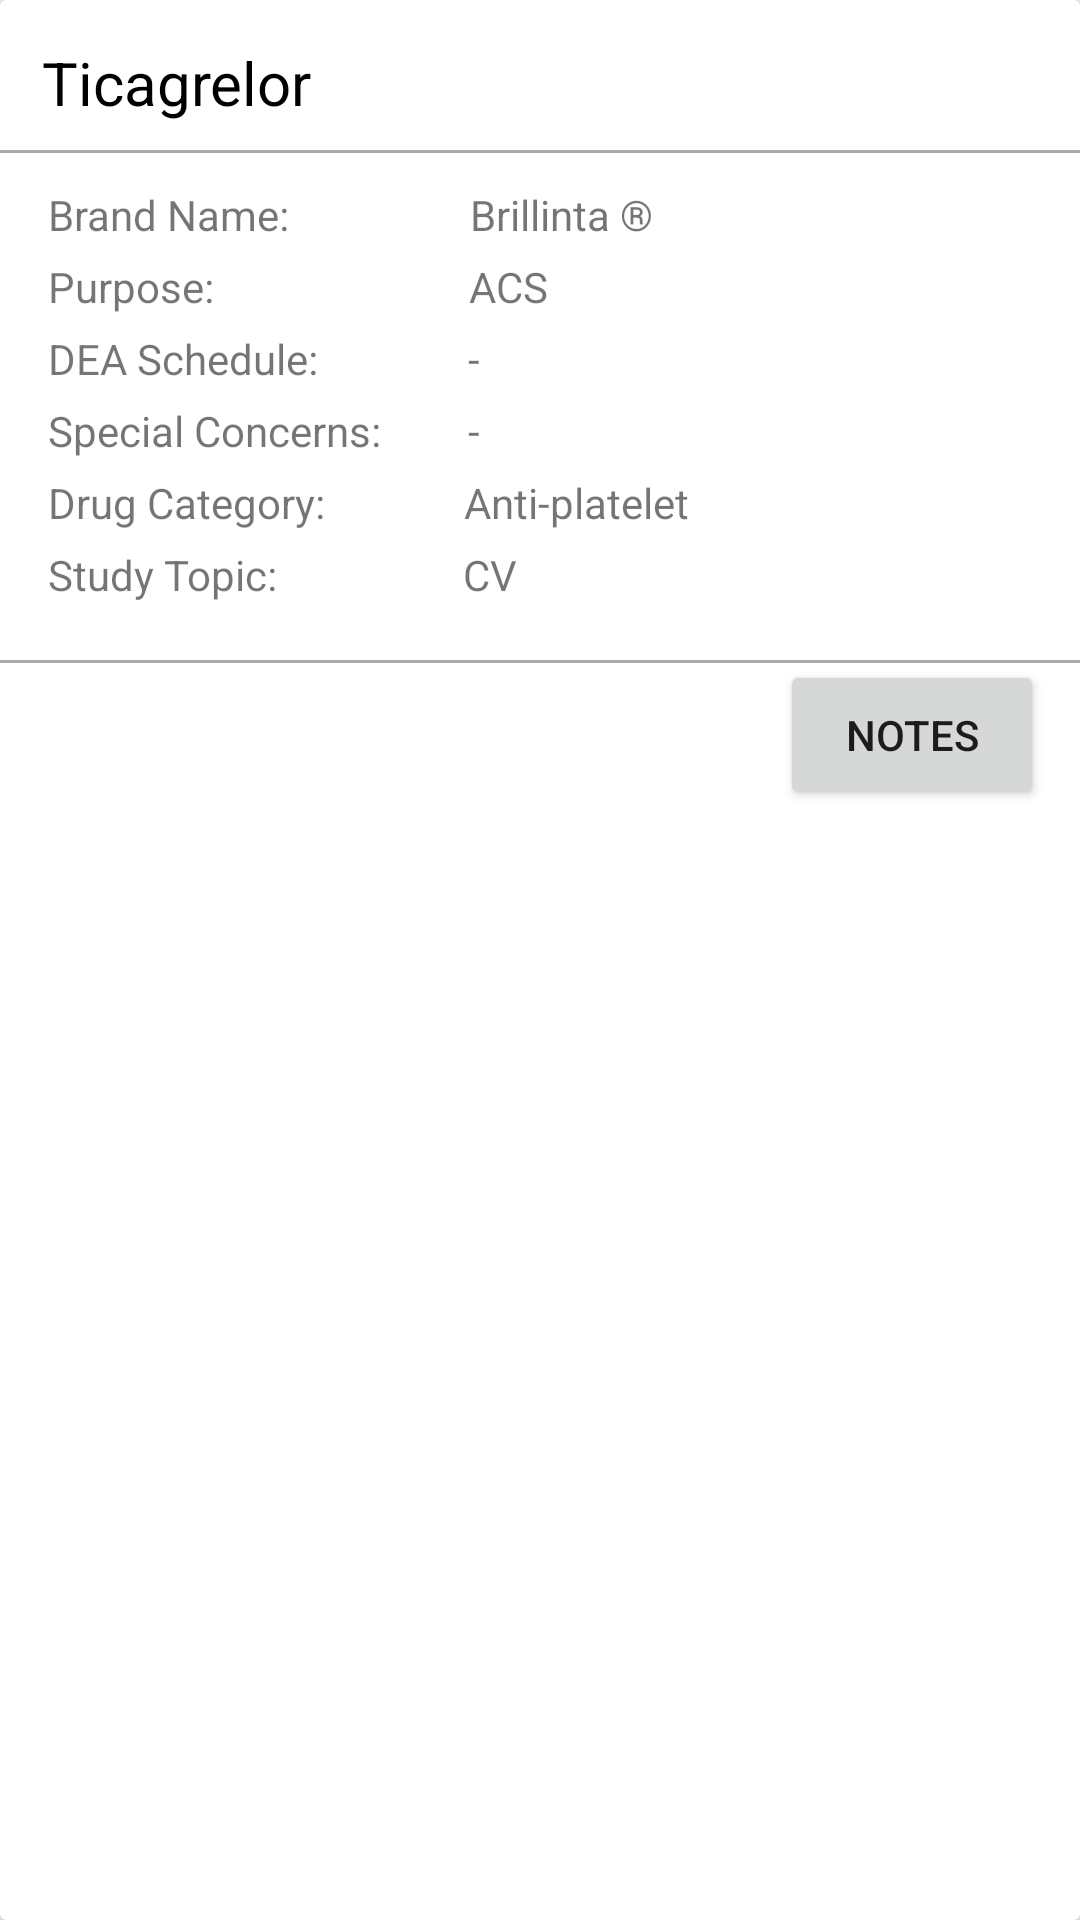

Android layout source for this screen:
<!-- AndroidManifest.xml: application theme AppTheme -->
<!-- res/layout/drug_card.xml -->
<?xml version="1.0" encoding="utf-8"?>
<android.support.v7.widget.CardView
    android:id="@+id/card_view"
    android:layout_height="270dp"
    android:layout_width="match_parent"
    android:layout_marginTop="10dp"
    android:layout_marginLeft="10dp"
    android:layout_marginRight="10dp"
    android:layout_marginBottom="10dp"
    xmlns:android="http://schemas.android.com/apk/res/android">

    <RelativeLayout
        android:layout_width="match_parent"
        android:layout_height="wrap_content"
        android:padding="14dp"
        >

        <TextView
            android:id="@+id/drug_name"
            android:layout_width="wrap_content"
            android:layout_height="wrap_content"
            android:layout_alignParentTop="true"
            android:textSize="20dp"
            android:text="Ticagrelor"
            android:textColor="@color/black"/>
    </RelativeLayout>

    <View
        android:layout_width="match_parent"
        android:layout_height="1dp"
        android:background="@android:color/darker_gray"
        android:layout_marginTop="50dp"/>

    <RelativeLayout
        android:layout_width="match_parent"
        android:layout_height="170dp"
        android:paddingLeft="16dp"
        android:paddingTop="12dp"
        android:layout_marginTop="50dp">

        <TextView
            android:id="@+id/brand_name_label"
            android:layout_width="wrap_content"
            android:layout_height="wrap_content"
            android:text="Brand Name:"/>
        <TextView
            android:id="@+id/brand_name"
            android:layout_width="wrap_content"
            android:layout_height="wrap_content"
            android:text="Brillinta &#174;"
            android:layout_toRightOf="@+id/brand_name_label"
            android:layout_marginLeft="60dp"/>
        <TextView
            android:id="@+id/purpose_label"
            android:layout_width="wrap_content"
            android:layout_height="wrap_content"
            android:text="Purpose:"
            android:layout_below="@+id/brand_name_label"
            android:paddingTop="5dp"/>
        <TextView
            android:id="@+id/purpose"
            android:layout_width="wrap_content"
            android:layout_height="wrap_content"
            android:text="ACS"
            android:layout_toRightOf="@+id/purpose_label"
            android:layout_marginLeft="85dp"
            android:layout_below="@+id/brand_name"
            android:paddingTop="5dp"/>
        <TextView
            android:id="@+id/DEA_schedule_label"
            android:layout_width="wrap_content"
            android:layout_height="wrap_content"
            android:text="DEA Schedule:"
            android:layout_below="@+id/purpose_label"
            android:paddingTop="5dp"/>
        <TextView
            android:id="@+id/DEA_schedule"
            android:layout_width="wrap_content"
            android:layout_height="wrap_content"
            android:text="-"
            android:layout_toRightOf="@+id/DEA_schedule_label"
            android:layout_marginLeft="50dp"
            android:layout_below="@+id/purpose"
            android:paddingTop="5dp"/>
        <TextView
            android:id="@+id/special_concerns_label"
            android:layout_width="wrap_content"
            android:layout_height="wrap_content"
            android:text="Special Concerns:"
            android:layout_below="@+id/DEA_schedule_label"
            android:paddingTop="5dp"/>
        <TextView
            android:id="@+id/special_concerns"
            android:layout_width="wrap_content"
            android:layout_height="wrap_content"
            android:text="-"
            android:layout_toRightOf="@+id/special_concerns_label"
            android:layout_marginLeft="29dp"
            android:layout_below="@+id/DEA_schedule"
            android:paddingTop="5dp"/>
        <TextView
            android:id="@+id/drug_category_label"
            android:layout_width="wrap_content"
            android:layout_height="wrap_content"
            android:text="Drug Category:"
            android:layout_below="@+id/special_concerns_label"
            android:paddingTop="5dp"/>
        <TextView
            android:id="@+id/drug_category"
            android:layout_width="wrap_content"
            android:layout_height="wrap_content"
            android:text="Anti-platelet"
            android:layout_toRightOf="@+id/drug_category_label"
            android:layout_marginLeft="46dp"
            android:layout_below="@+id/special_concerns"
            android:paddingTop="5dp"/>
        <TextView
            android:id="@+id/study_topic_label"
            android:layout_width="wrap_content"
            android:layout_height="wrap_content"
            android:text="Study Topic:"
            android:layout_below="@+id/drug_category_label"
            android:paddingTop="5dp"/>
        <TextView
            android:id="@+id/study_topic"
            android:layout_width="wrap_content"
            android:layout_height="wrap_content"
            android:text="CV"
            android:layout_toRightOf="@+id/study_topic_label"
            android:layout_marginLeft="62dp"
            android:layout_below="@+id/drug_category"
            android:paddingTop="5dp"/>

    </RelativeLayout>
    <View
        android:layout_width="match_parent"
        android:layout_height="1dp"
        android:background="@android:color/darker_gray"
        android:layout_marginTop="220dp"/>

    <RelativeLayout
        android:layout_width="match_parent"
        android:layout_height="50dp"
        android:layout_marginTop="220dp">

        
            
            
            
            
            
            
            
            
            

        <Button
            android:text="Notes"
            android:layout_width="wrap_content"
            android:layout_height="50dp"
            android:id="@+id/button2"
            android:layout_alignParentTop="true"
            android:layout_alignParentRight="true"
            android:layout_alignParentEnd="true"
            android:layout_marginRight="12dp"
            android:layout_marginEnd="12dp"/>


    </RelativeLayout>


</android.support.v7.widget.CardView>
<!-- resources referenced by this layout -->
<resources>
  <color name="black">#000000</color>
  <style name="AppTheme" parent="Theme.AppCompat.Light.DarkActionBar">
          
          <item name="colorPrimary">@color/colorPrimary</item>
          <item name="colorPrimaryDark">@color/colorPrimaryDark</item>
          <item name="colorAccent">@color/colorAccent</item>
          <item name="android:activatedBackgroundIndicator">@drawable/activated_background</item>
      </style>
  <color name="colorPrimary">#3F51B5</color>
  <color name="colorPrimaryDark">#303F9F</color>
  <color name="colorAccent">#FF4081</color>
  <!-- drawable activated_background (drawable) -->
  <?xml version="1.0" encoding="utf-8"?>
  <selector xmlns:android="http://schemas.android.com/apk/res/android">
      <item android:state_activated="true" android:drawable="@color/drawerSelectedItem" />
      <item android:state_selected="true" android:drawable="@color/drawerSelectedItem" />
      <item android:state_pressed="true" android:drawable="@color/drawerSelectedItem" />
      <item android:drawable="@color/drawerBackground" />
  </selector>
</resources>
